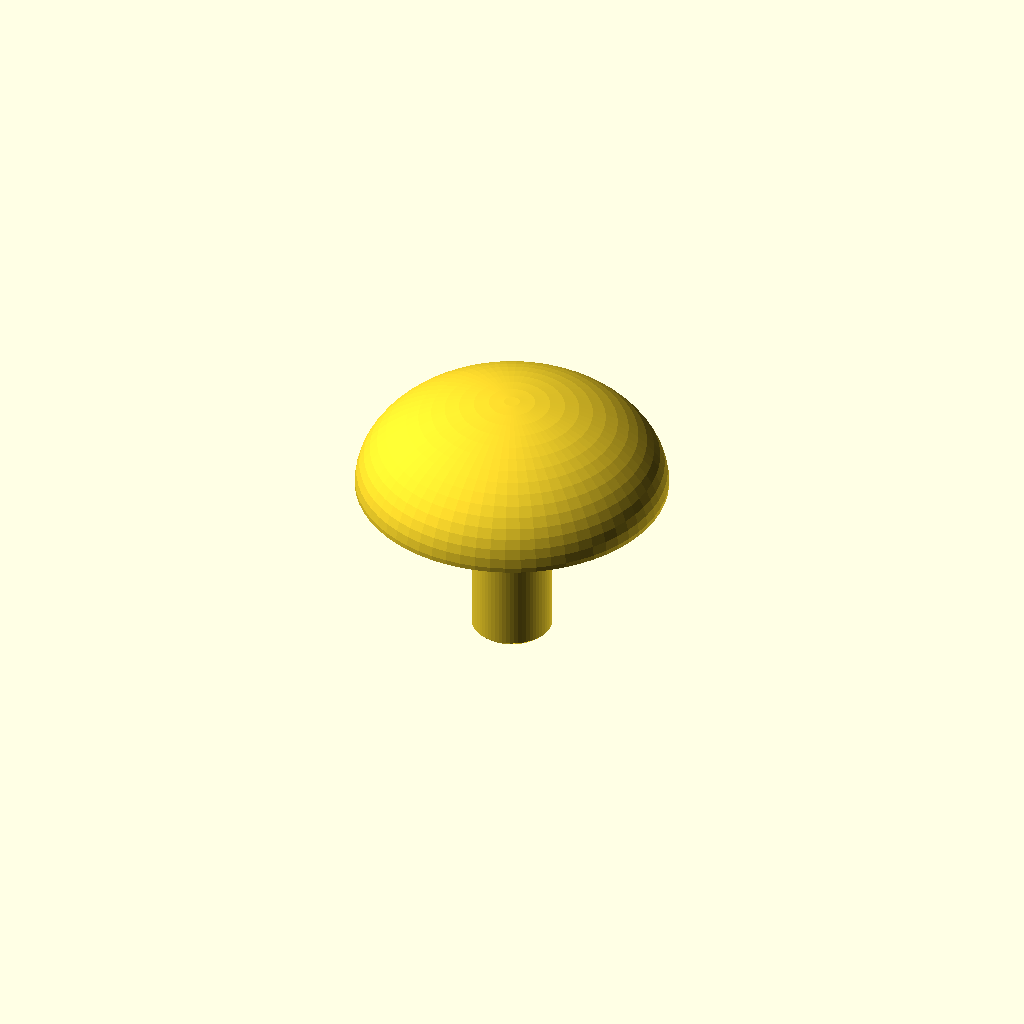
Cell 1: the model at its default parameters.
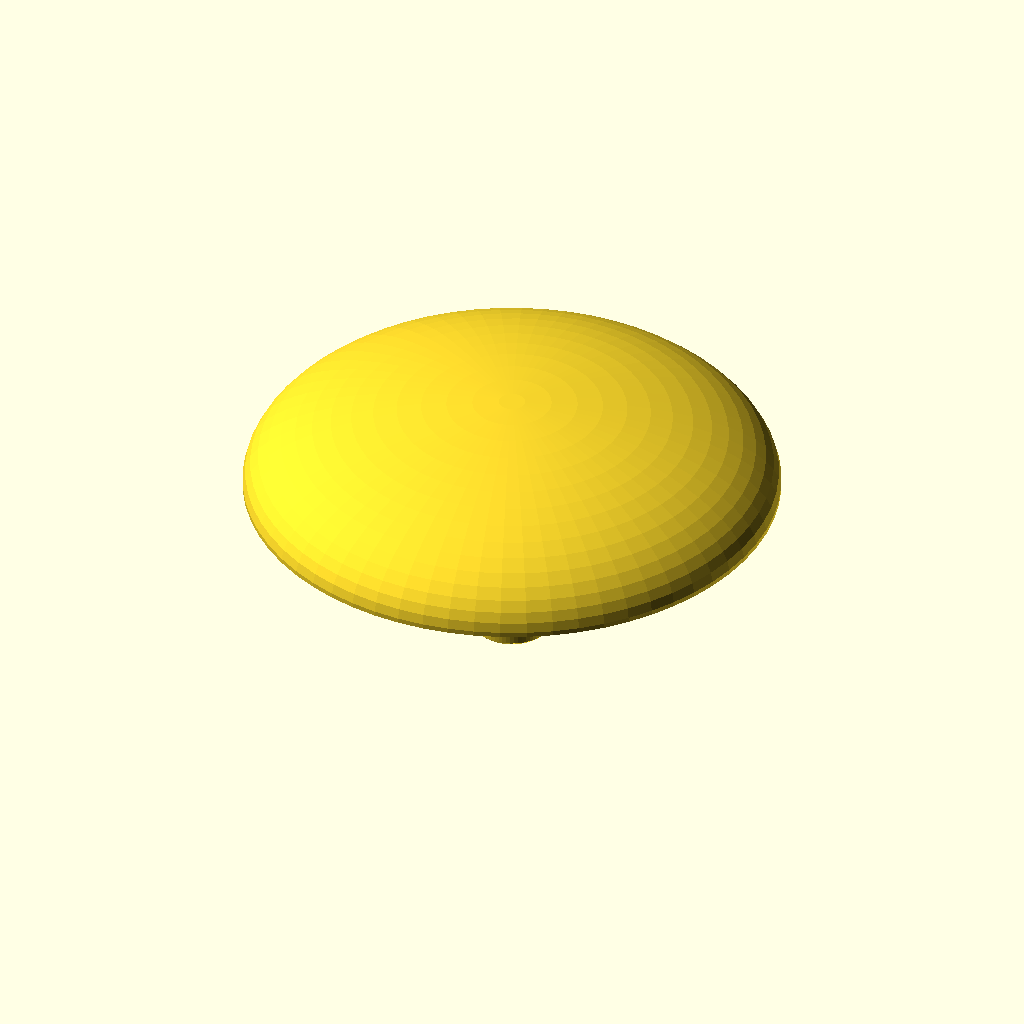
Cell 2 — cap_width set to 120, the other parameters unchanged.
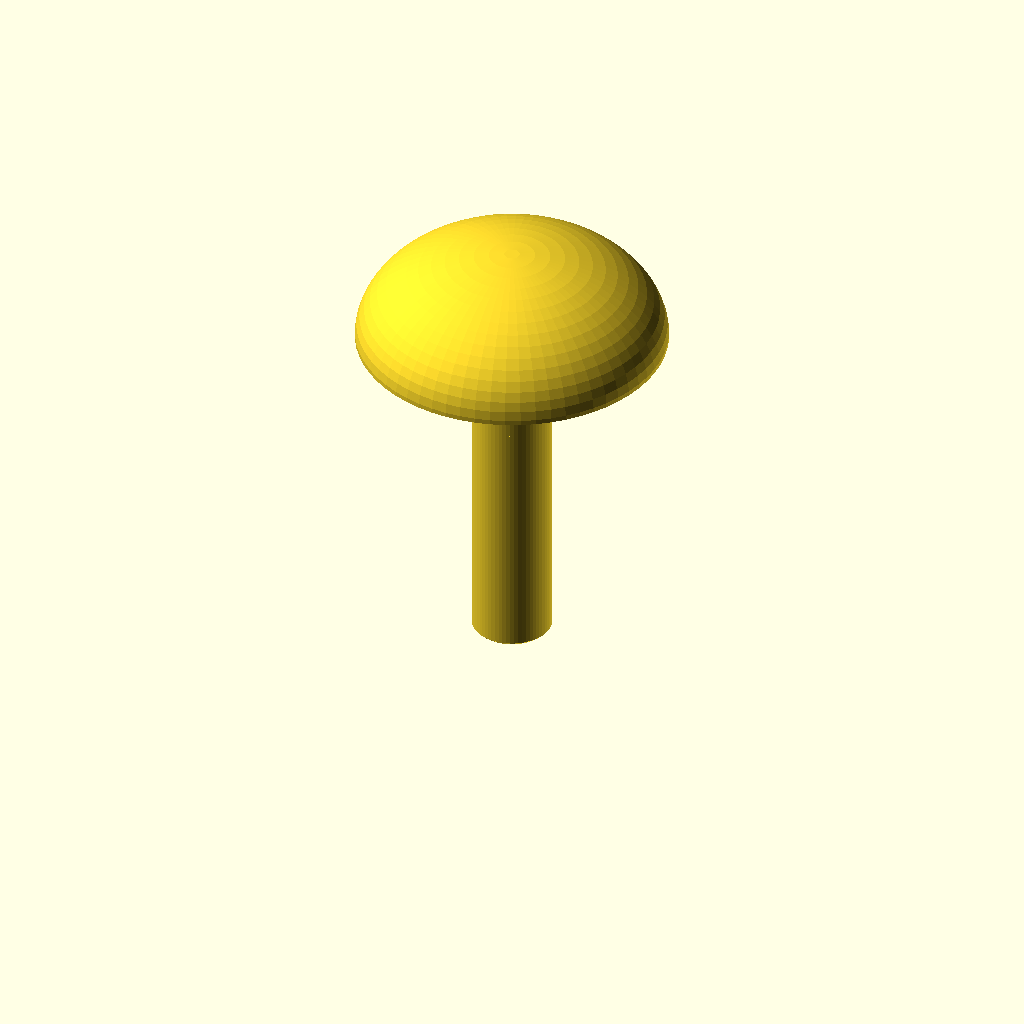
Cell 3: height = 100 (everything else at default).
One fixed orthographic camera (rotation 55°, 0°, 25°; colour scheme Cornfield) for every cell.
OpenSCAD source file scripts/demo/garden_mushroom.scad:
// Garden Mushroom: a toadstool for the flower bed. Its wide cap hangs out over the stem, so the
// preview card warns that it may need supports (used for the README's "Heads up" picture).
use <printable-lib.scad>

/* [Size] */
// How wide the cap is, in mm.
cap_width = 70; // [40:120]
// How tall the whole mushroom is, in mm.
height = 60; // [40:100]

/* [Hidden] */
stem_d = 18;
cap_h = 22;
chamfer = 0.6;
$fn = 64;

// Stem, with a small chamfer around the bottom edge.
cylinder(d1 = stem_d - 2 * chamfer, d2 = stem_d, h = chamfer);
translate([0, 0, chamfer]) cylinder(d = stem_d, h = height - cap_h - chamfer + 1);

// Cap: half a flattened ball, flat underneath.
translate([0, 0, height - cap_h])
  intersection() {
    scale([1, 1, cap_h / (cap_width / 2)]) sphere(d = cap_width);
    translate([-cap_width, -cap_width, 0]) cube([2 * cap_width, 2 * cap_width, cap_h + 1]);
  }
Customizer parameters (derived from the source; name, type, default, range or options):
cap_width: number, default 70, range 40 to 120
height: number, default 60, range 40 to 100
